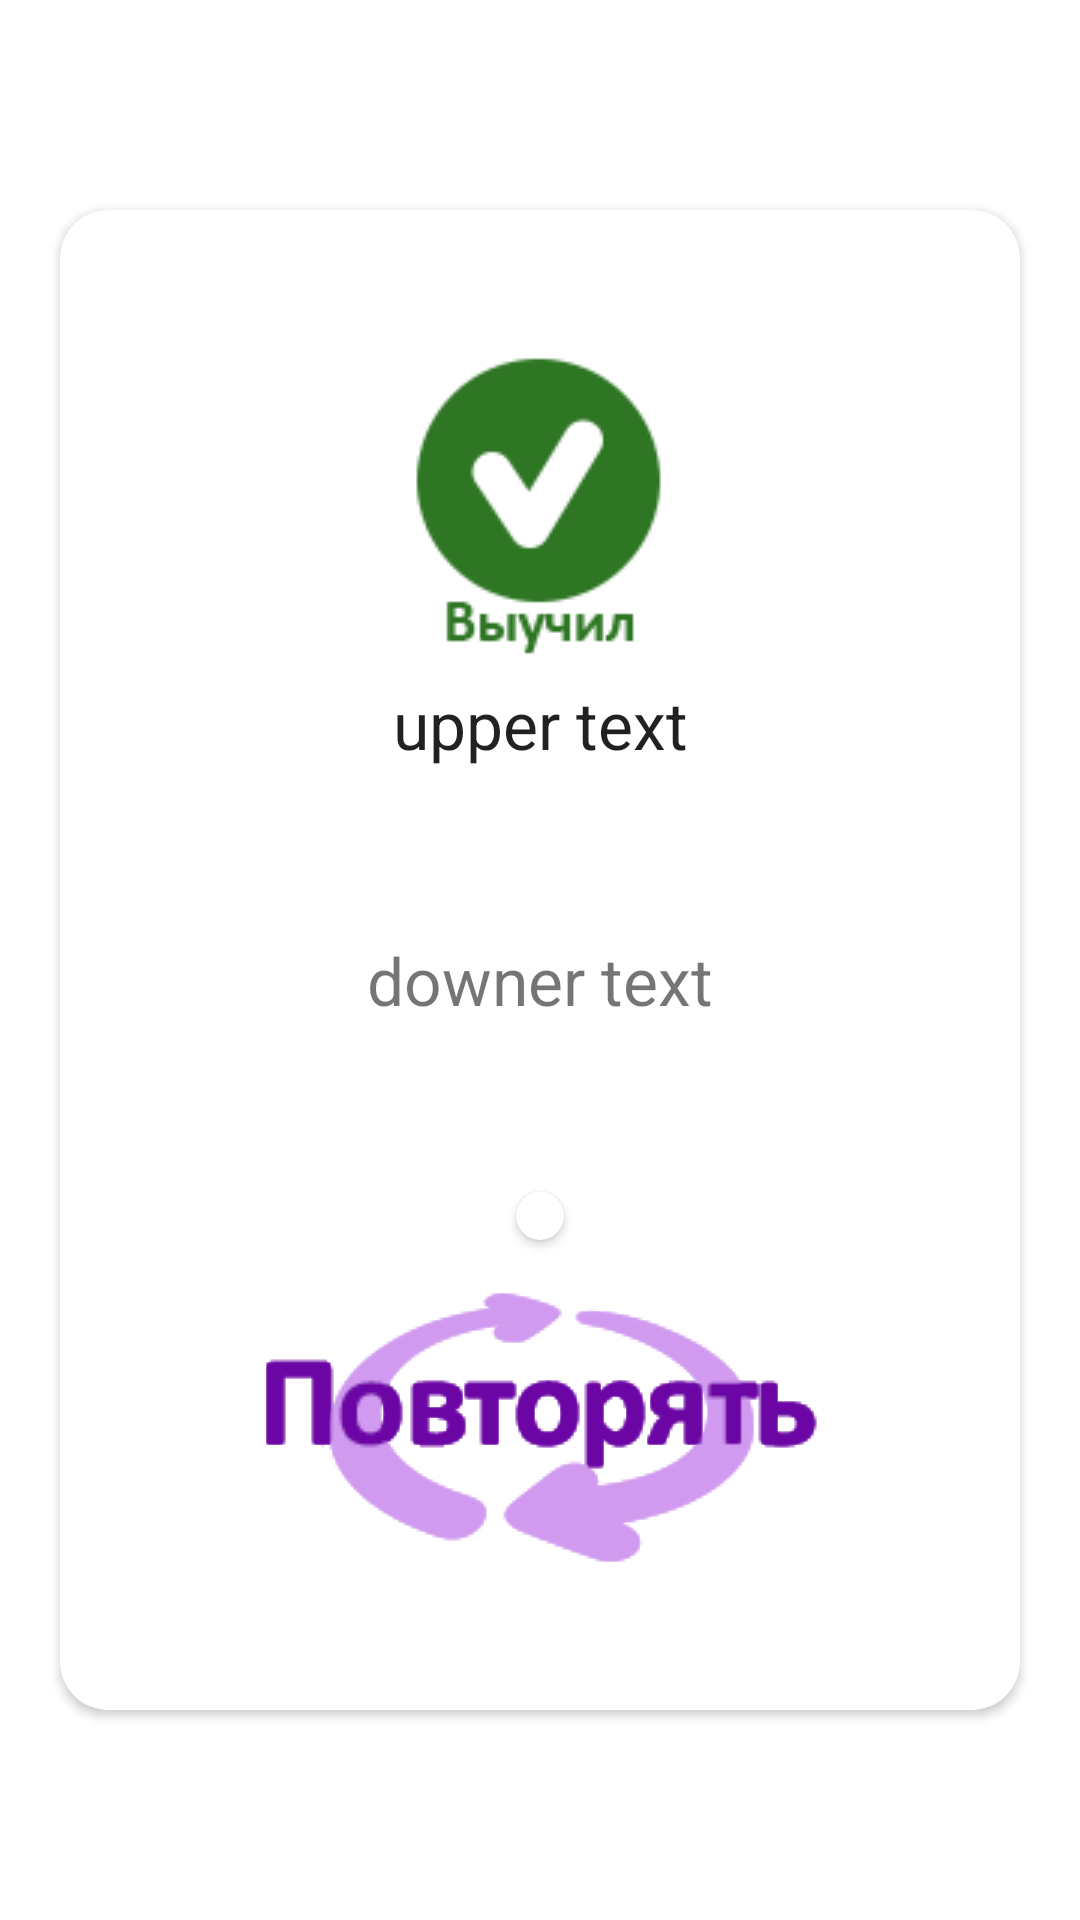

Android layout source for this screen:
<!-- AndroidManifest.xml: application theme Theme.EnglishDriller -->
<!-- res/layout/cardstack_item.xml -->
<?xml version="1.0" encoding="utf-8"?>
<RelativeLayout xmlns:android="http://schemas.android.com/apk/res/android"
    xmlns:app="http://schemas.android.com/apk/res-auto"
    android:layout_width="match_parent"
    android:layout_height="match_parent"
    android:paddingVertical="50dp">

    <androidx.cardview.widget.CardView
        android:layout_width="match_parent"
        android:layout_height="match_parent"

        android:layout_margin="20dp"
        app:cardCornerRadius="16dp">

        <RelativeLayout
            android:layout_width="match_parent"
            android:layout_height="match_parent">

            <LinearLayout
                android:id="@+id/texts_layout"
                android:layout_width="match_parent"
                android:layout_height="wrap_content"
                android:layout_centerInParent="true"
                android:orientation="vertical">


                <TextView
                    android:id="@+id/tv_upper"
                    android:layout_width="match_parent"
                    android:layout_height="match_parent"
                    android:layout_marginVertical="8dp"
                    android:layout_weight="1"
                    android:gravity="center"
                    android:paddingHorizontal="8dp"
                    android:text="upper text"
                    android:textAppearance="@style/TextAppearance.AppCompat.Large" />

                <TextView
                    android:id="@+id/tv_downer"
                    android:layout_width="match_parent"
                    android:layout_height="match_parent"
                    android:layout_marginVertical="8dp"
                    android:layout_weight="1"
                    android:gravity="center"
                    android:paddingHorizontal="8dp"
                    android:paddingVertical="40dp"
                    android:text="downer text"
                    android:textSize="22dp" />

                <androidx.cardview.widget.CardView
                    android:id="@+id/btn_speak"
                    android:layout_width="wrap_content"
                    android:layout_height="match_parent"
                    android:layout_gravity="center_horizontal"
                    android:layout_marginVertical="8dp"
                    android:layout_weight="1"
                    app:cardCornerRadius="28dp">

                    <ImageView
                        android:layout_width="wrap_content"
                        android:layout_height="wrap_content"
                        android:layout_gravity="center_horizontal"
                        android:layout_margin="8dp"
                        android:src="@drawable/ic_speak" />
                </androidx.cardview.widget.CardView>


            </LinearLayout>

            <FrameLayout
                android:id="@+id/left_overlay"
                android:layout_width="match_parent"
                android:layout_height="wrap_content"
                android:layout_below="@id/texts_layout">

                <ImageView
                    android:id="@+id/iv_left"
                    android:layout_width="wrap_content"
                    android:layout_height="wrap_content"
                    android:layout_gravity="center_horizontal"
                    android:src="@drawable/repeat_practice_ru" />
            </FrameLayout>

            <FrameLayout
                android:id="@+id/right_overlay"
                android:layout_width="match_parent"
                android:layout_height="wrap_content"
                android:layout_below="@id/texts_layout">

                <ImageView
                    android:id="@+id/iv_right"
                    android:layout_width="wrap_content"
                    android:layout_height="wrap_content"
                    android:layout_gravity="center_horizontal"
                    android:src="@drawable/repeat_practice_ru" />


            </FrameLayout>

            <FrameLayout
                android:id="@+id/top_overlay"
                android:layout_width="match_parent"
                android:layout_height="wrap_content"
                android:layout_below="@id/texts_layout">

                <ImageView
                    android:id="@+id/iv_top"
                    android:layout_width="wrap_content"
                    android:layout_height="wrap_content"
                    android:layout_gravity="center_horizontal"
                    android:src="@drawable/repeat_practice_ru" />
            </FrameLayout>

            <FrameLayout
                android:id="@+id/bottom_overlay"
                android:layout_width="match_parent"
                android:layout_height="wrap_content"
                android:layout_above="@id/texts_layout">

                <ImageView
                    android:id="@+id/iv_bottom"
                    android:layout_width="wrap_content"
                    android:layout_height="wrap_content"
                    android:layout_gravity="center_horizontal"
                    android:src="@drawable/learned_levels_ru" />
            </FrameLayout>

        </RelativeLayout>

    </androidx.cardview.widget.CardView>
</RelativeLayout>
<!-- resources referenced by this layout -->
<resources>
  <!-- drawable learned_levels_ru: png bitmap (drawable, 3460 bytes) -->
  <!-- drawable repeat_practice_ru: png bitmap (drawable, 6163 bytes) -->
  <style name="Theme.EnglishDriller" parent="Theme.MaterialComponents.DayNight.NoActionBar">
          
          <item name="colorPrimary">@color/colorBlue</item>
          <item name="colorPrimaryVariant">@color/colorBlue</item>
          <item name="colorOnPrimary">@color/white</item>
          
          <item name="colorSecondary">@color/colorRed</item>
          <item name="colorSecondaryVariant">@color/teal_700</item>
          <item name="colorOnSecondary">@color/black</item>
          
          <item name="android:statusBarColor" tools:targetApi="l">?attr/colorPrimaryVariant</item>
          
      </style>
  <color name="colorBlue">#012169</color>
  <color name="white">#FFFFFFFF</color>
  <color name="colorRed">#C8102E</color>
  <color name="teal_700">#FF018786</color>
  <color name="black">#FF000000</color>
</resources>
